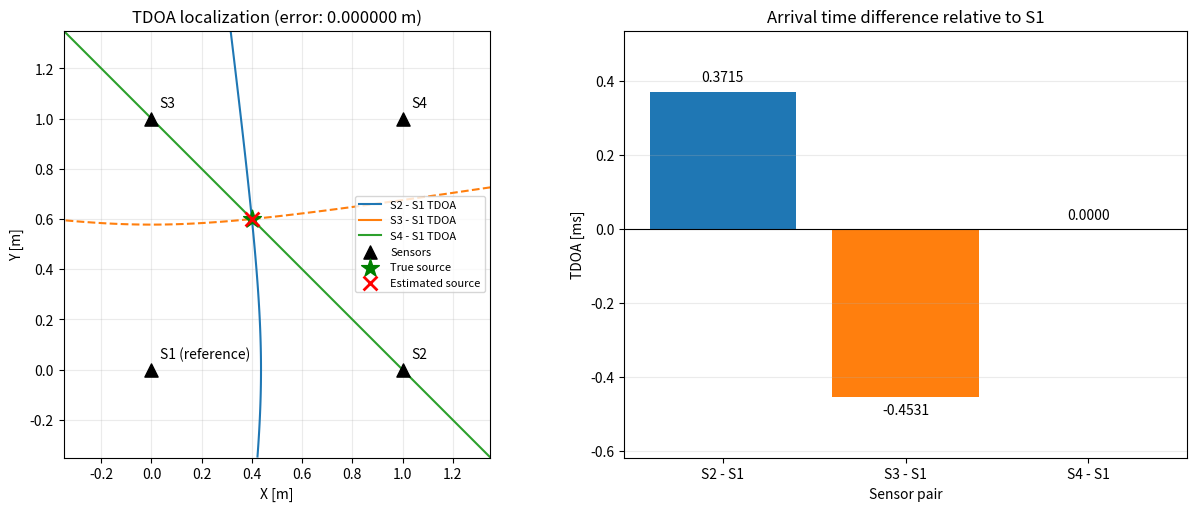

Reproduce this figure in Python.
import numpy as np
import argparse


def visualize_tdoa(sensors, true_pos, estimated_pos, tdoa, c, output=None,
                   show=True):
    """Plot sensor geometry, measured TDOA contours, and localization error."""
    import matplotlib.pyplot as plt

    fig, (ax, time_ax) = plt.subplots(1, 2, figsize=(12, 5),
                                    constrained_layout=True)
    points = np.vstack((sensors, true_pos, estimated_pos))
    lower, upper = points.min(axis=0), points.max(axis=0)
    margin = max(np.max(upper - lower) * 0.35, 0.25)
    lower, upper = lower - margin, upper + margin
    xx, yy = np.meshgrid(np.linspace(lower[0], upper[0], 500),
                         np.linspace(lower[1], upper[1], 500))
    reference_distance = np.hypot(xx - sensors[0, 0], yy - sensors[0, 1])
    colors = plt.get_cmap('tab10').colors
    for i, delay in enumerate(tdoa, start=1):
        difference = np.hypot(xx - sensors[i, 0], yy - sensors[i, 1])
        difference -= reference_distance
        level = c * delay
        color = colors[(i - 1) % len(colors)]
        if difference.min() < level < difference.max():
            ax.contour(xx, yy, difference, levels=[level], colors=[color],
                       linewidths=1.5)
            ax.plot([], [], color=color, label=f'S{i + 1} - S1 TDOA')

    ax.scatter(sensors[:, 0], sensors[:, 1], marker='^', s=90,
               color='black', label='Sensors', zorder=4)
    for i, (x, y) in enumerate(sensors, start=1):
        ax.annotate(f'S{i}' + (' (reference)' if i == 1 else ''),
                    (x, y), xytext=(6, 8), textcoords='offset points')
    ax.scatter(*true_pos, marker='*', s=180, color='green',
               label='True source', zorder=5)
    ax.scatter(*estimated_pos, marker='x', s=100, linewidths=2,
               color='red', label='Estimated source', zorder=6)
    ax.plot([true_pos[0], estimated_pos[0]],
            [true_pos[1], estimated_pos[1]], '--', color='red', alpha=0.6)
    error = np.linalg.norm(true_pos - estimated_pos)
    ax.set(title=f'TDOA localization (error: {error:.6f} m)',
           xlabel='X [m]', ylabel='Y [m]',
           xlim=(lower[0], upper[0]), ylim=(lower[1], upper[1]))
    ax.set_aspect('equal', adjustable='box')
    ax.grid(alpha=0.25)
    ax.legend(loc='best', fontsize=8)

    labels = [f'S{i + 1} - S1' for i in range(1, len(sensors))]
    delays_ms = tdoa * 1000
    time_ax.bar(labels, delays_ms,
                color=[colors[i % len(colors)] for i in range(len(tdoa))])
    time_ax.axhline(0, color='black', linewidth=0.8)
    time_ax.set(title='Arrival time difference relative to S1',
                xlabel='Sensor pair', ylabel='TDOA [ms]')
    time_ax.grid(axis='y', alpha=0.25)
    time_ax.margins(y=0.2)
    for i, delay in enumerate(delays_ms):
        time_ax.annotate(f'{delay:.4f}', (i, delay),
                         xytext=(0, 5 if delay >= 0 else -5),
                         textcoords='offset points', ha='center',
                         va='bottom' if delay >= 0 else 'top')
    if output:
        fig.savefig(output, dpi=160)
        print(f'\nVisualization saved to: {output}')
    if show:
        plt.show()
    plt.close(fig)

# --------------------------------------------------
# 1. Sensor positions [m]
# --------------------------------------------------
sensors = np.array([
    [0.0, 0.0],   # sensor 1: reference
    [1.0, 0.0],   # sensor 2
    [0.0, 1.0],   # sensor 3
    [1.0, 1.0],   # sensor 4
])

# Speed of sound [m/s]
c = 343.0


# --------------------------------------------------
# 2. Example: generate TDOA measurements
# --------------------------------------------------
true_pos = np.array([0.4, 0.6])

# Distance from source to each sensor
distances = np.linalg.norm(sensors - true_pos, axis=1)

# Time of arrival
toa = distances / c

# Reference sensor = sensor 1
tdoa = toa[1:] - toa[0]

print("TDOA [s]:")
print(tdoa)


# --------------------------------------------------
# 3. Convert TDOA to distance difference
# --------------------------------------------------
delta_r = c * tdoa

# delta_r[i] = r_(i+2) - r_1


# --------------------------------------------------
# 4. Construct A z = b
#
# z = [x, y, r1]^T
# --------------------------------------------------
x1, y1 = sensors[0]

A = []
b = []

for i in range(1, len(sensors)):
    xi, yi = sensors[i]
    dr = delta_r[i - 1]

    A.append([
        xi - x1,
        yi - y1,
        dr
    ])

    bi = 0.5 * (
        xi**2 + yi**2
        - x1**2 - y1**2
        - dr**2
    )

    b.append(bi)

A = np.array(A)
b = np.array(b)


# --------------------------------------------------
# 5. Solve using pseudo-inverse
# --------------------------------------------------
z_hat = np.linalg.pinv(A) @ b

x_hat = z_hat[0]
y_hat = z_hat[1]
r1_hat = z_hat[2]


# --------------------------------------------------
# 6. Result
# --------------------------------------------------
print("\nTrue position:")
print(true_pos)

print("\nEstimated position:")
print([x_hat, y_hat])

print("\nEstimated r1:")
print(r1_hat)

error = np.linalg.norm(true_pos - np.array([x_hat, y_hat]))
print("\nPosition error [m]:")
print(error)

if __name__ == '__main__':
    parser = argparse.ArgumentParser(description='TDOA localization visualization')
    parser.add_argument('--save', metavar='PATH', help='Save the figure to a file')
    parser.add_argument('--no-show', action='store_true',
                        help='Run without opening a plot window')
    args = parser.parse_args()
    visualize_tdoa(sensors, true_pos, np.array([x_hat, y_hat]), tdoa, c,
                   output=args.save, show=not args.no_show)
